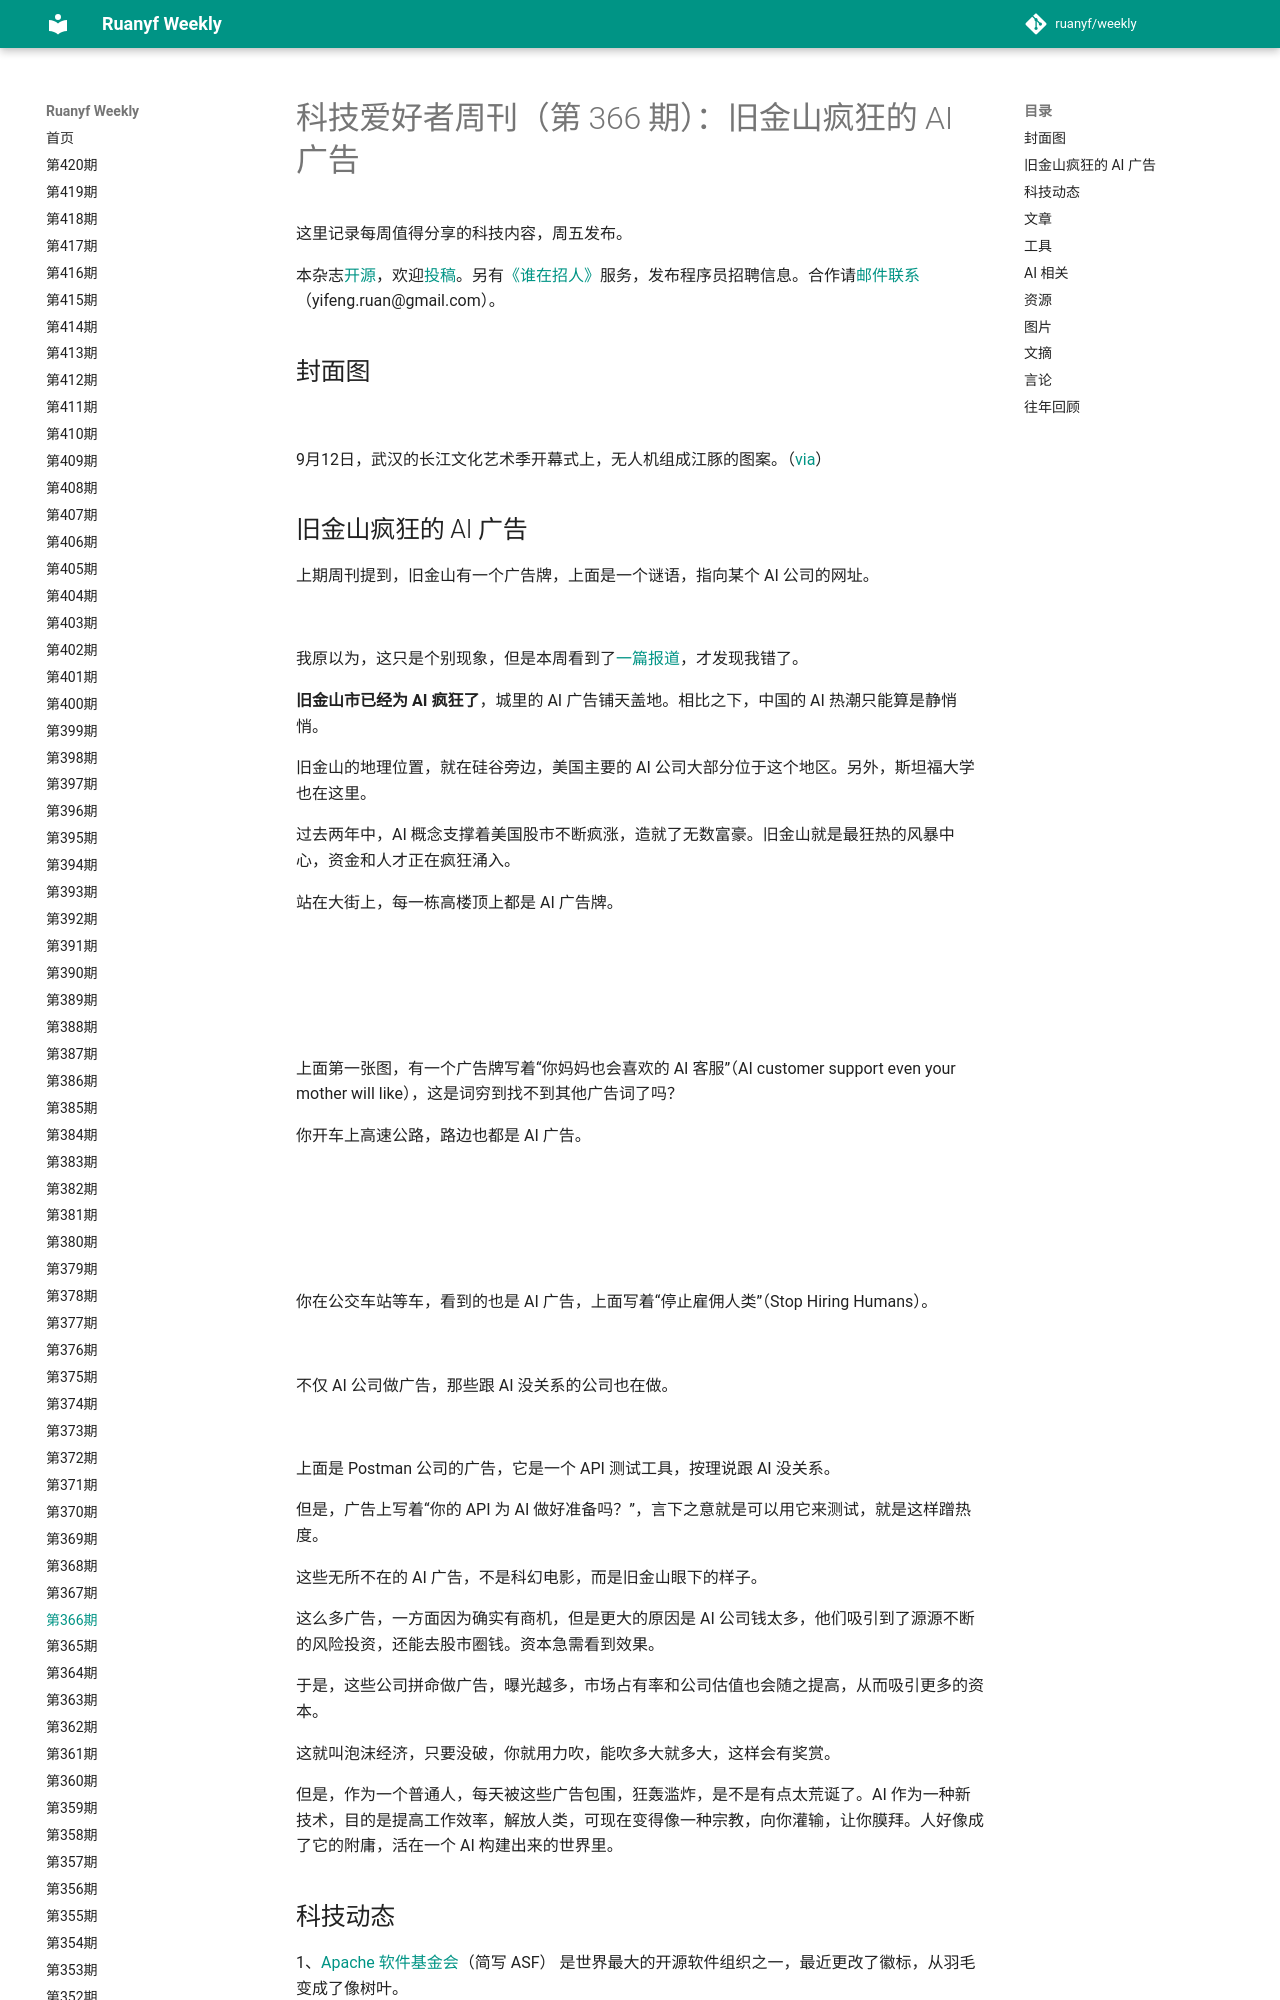

repository: xanxushu/weekly · page: issue-366/index.html · generator: mkdocs

# 科技爱好者周刊（第 366 期）：旧金山疯狂的 AI 广告

这里记录每周值得分享的科技内容，周五发布。

本杂志[开源](https://github.com/ruanyf/weekly)，欢迎[投稿](https://github.com/ruanyf/weekly/issues)。另有[《谁在招人》](https://github.com/ruanyf/weekly/issues/7674)服务，发布程序员招聘信息。合作请[邮件联系](mailto:yifeng.ruan@gmail.com)（yifeng.ruan@gmail.com）。

## 封面图

![](https://cdn.beekka.com/blogimg/asset/202509/bg2025091801.webp)

9月12日，武汉的长江文化艺术季开幕式上，无人机组成江豚的图案。（[via](https://photo.cctv.com/2025/09/13/PHOA1r3Rs9Xo0zSv3TeTgdLk250913.shtml)）
